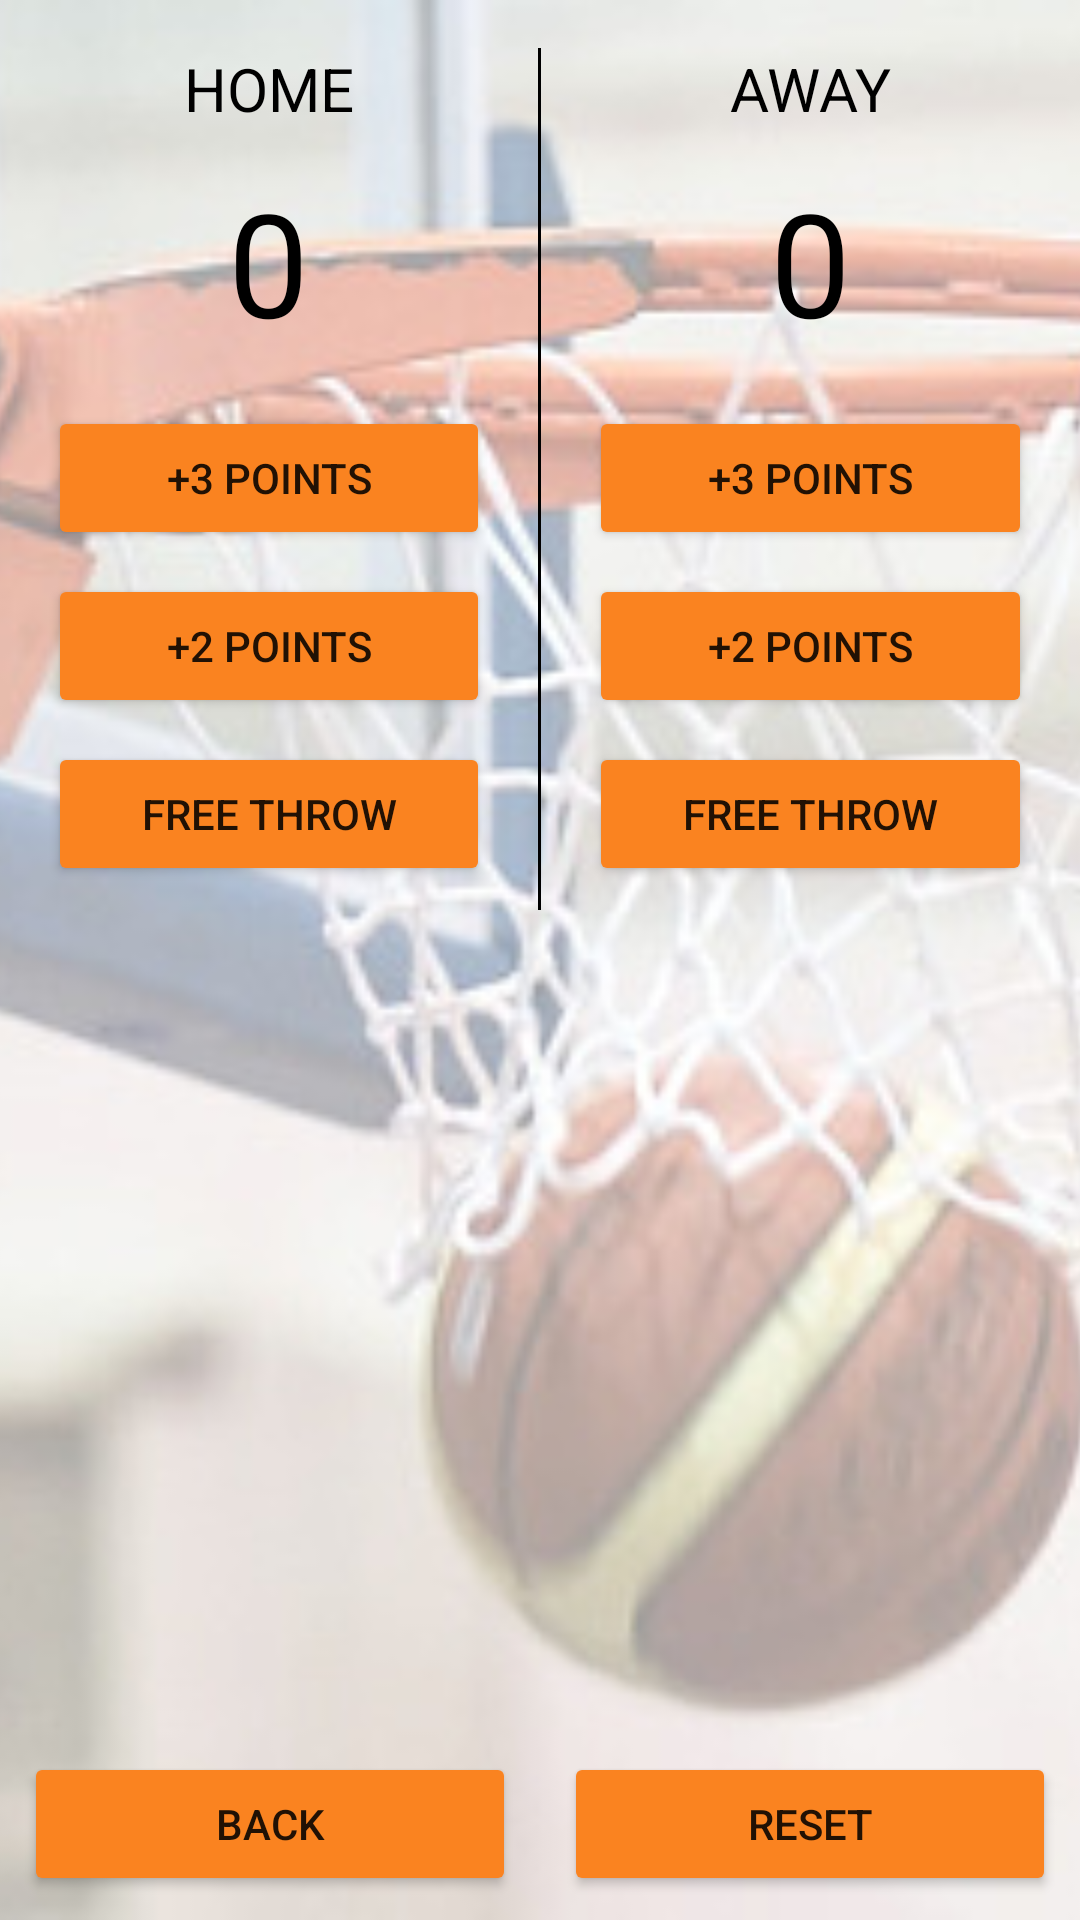

Layout XML and referenced resources for this Android screen:
<!-- AndroidManifest.xml: activity theme BasketballTheme -->
<!-- res/layout/activity_basketball.xml -->
<?xml version="1.0" encoding="utf-8"?>
<RelativeLayout xmlns:android="http://schemas.android.com/apk/res/android"
    xmlns:tools="http://schemas.android.com/tools"
    android:layout_width="match_parent"
    android:layout_height="match_parent"
    tools:context="pl.example.scorekeeper.BasketballActivity">

    <ImageView
        android:src="@drawable/basketball"
        android:scaleType="centerCrop"
        android:layout_width="match_parent"
        android:layout_height="match_parent" />

    <LinearLayout
        android:layout_width="match_parent"
        android:layout_height="wrap_content"
        android:orientation="horizontal">

        <LinearLayout
            android:orientation="vertical"
            android:layout_width="0dp"
            android:layout_weight="1"
            android:paddingTop="16dp"
            android:paddingLeft="8dp"
            android:paddingRight="8dp"
            android:paddingBottom="8dp"
            android:gravity="center_horizontal"
            android:layout_height="wrap_content">

            <TextView
                android:layout_width="wrap_content"
                android:layout_height="wrap_content"
                android:text="@string/first_team"
                android:textSize="20sp"
                android:textColor="@android:color/background_dark"
                android:textAllCaps="true" />

            <TextView
                android:layout_width="wrap_content"
                android:layout_height="wrap_content"
                android:text="0"
                android:textSize="48sp"
                android:id="@+id/home_score"
                android:layout_marginTop="12dp"
                android:textColor="@android:color/background_dark"
                android:textAllCaps="true" />

            <Button
                android:text="@string/three_points_button_text"
                android:tag="3"
                android:onClick="addPointsForHomeTeam"
                android:layout_marginRight="8dp"
                android:layout_marginLeft="8dp"
                android:layout_marginTop="16dp"
                android:layout_width="match_parent"
                android:layout_height="wrap_content" />

            <Button
                android:text="@string/two_points_button_text"
                android:tag="2"
                android:onClick="addPointsForHomeTeam"
                android:layout_marginRight="8dp"
                android:layout_marginLeft="8dp"
                android:layout_marginTop="8dp"
                android:layout_width="match_parent"
                android:layout_height="wrap_content" />

            <Button
                android:text="@string/free_throw_button_text"
                android:tag="1"
                android:onClick="addPointsForHomeTeam"
                android:layout_marginRight="8dp"
                android:layout_marginLeft="8dp"
                android:layout_marginTop="8dp"
                android:layout_width="match_parent"
                android:layout_height="wrap_content" />

        </LinearLayout>

        <View
            android:layout_width="1dp"
            android:background="@android:color/black"
            android:layout_marginTop="16dp"
            android:layout_height="match_parent">
        </View>

        <LinearLayout
            android:orientation="vertical"
            android:layout_width="0dp"
            android:layout_weight="1"
            android:paddingTop="16dp"
            android:paddingLeft="8dp"
            android:paddingRight="8dp"
            android:paddingBottom="8dp"
            android:gravity="center_horizontal"
            android:layout_height="wrap_content">

            <TextView
                android:layout_width="wrap_content"
                android:layout_height="wrap_content"
                android:text="@string/second_team"
                android:textSize="20sp"
                android:textColor="@android:color/background_dark"
                android:textAllCaps="true" />

            <TextView
                android:layout_width="wrap_content"
                android:layout_height="wrap_content"
                android:text="0"
                android:textSize="48sp"
                android:id="@+id/away_score"
                android:layout_marginTop="12dp"
                android:textColor="@android:color/background_dark"
                android:textAllCaps="true" />

            <Button
                android:text="@string/three_points_button_text"
                android:tag="3"
                android:onClick="addPointsForAwayTeam"
                android:layout_marginRight="8dp"
                android:layout_marginLeft="8dp"
                android:layout_marginTop="16dp"
                android:layout_width="match_parent"
                android:layout_height="wrap_content" />

            <Button
                android:text="@string/two_points_button_text"
                android:tag="2"
                android:onClick="addPointsForAwayTeam"
                android:layout_marginRight="8dp"
                android:layout_marginLeft="8dp"
                android:layout_marginTop="8dp"
                android:layout_width="match_parent"
                android:layout_height="wrap_content" />

            <Button
                android:text="@string/free_throw_button_text"
                android:tag="1"
                android:onClick="addPointsForAwayTeam"
                android:layout_marginRight="8dp"
                android:layout_marginLeft="8dp"
                android:layout_marginTop="8dp"
                android:layout_width="match_parent"
                android:layout_height="wrap_content" />

        </LinearLayout>

    </LinearLayout>

    <LinearLayout
        android:layout_width="match_parent"
        android:layout_height="wrap_content"
        android:layout_alignParentBottom="true"
        android:padding="8dp"
        android:orientation="horizontal">

        <Button
            android:text="@string/back_button_text"
            android:onClick="back"
            android:layout_width="0dp"
            android:layout_weight="1"
            android:layout_marginRight="8dp"
            android:layout_height="wrap_content" />

        <Button
            android:text="@string/reset_button_text"
            android:onClick="reset"
            android:layout_width="0dp"
            android:layout_weight="1"
            android:layout_marginLeft="8dp"
            android:layout_height="wrap_content" />

    </LinearLayout>

</RelativeLayout>
<!-- resources referenced by this layout -->
<resources>
  <!-- drawable basketball: jpg bitmap (drawable, 36851 bytes) -->
  <string name="back_button_text">Back</string>
  <string name="first_team">Home</string>
  <string name="free_throw_button_text">free throw</string>
  <string name="reset_button_text">Reset</string>
  <string name="second_team">Away</string>
  <string name="three_points_button_text">+3 points</string>
  <string name="two_points_button_text">+2 points</string>
  <style name="BasketballTheme" parent="Theme.AppCompat.Light">
          <item name="colorPrimary">#fa8320</item>
          <item name="colorButtonNormal">#fa8320</item>
      </style>
</resources>
